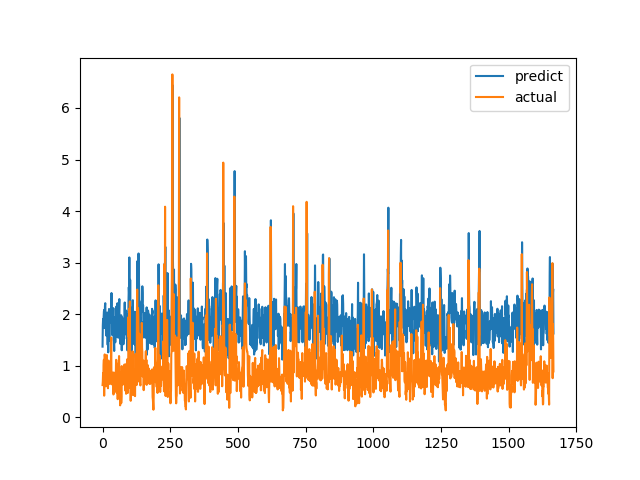

The data file committed next to this chart (first rows):
predict, actual
1.37, 0.6238
1.779, 0.6915
1.904, 0.8558
1.894, 0.7094
1.93, 1.015
2.05, 1.116
2.083, 0.4183
1.73, 1.002
1.955, 1.219
2.166, 1.143
2.213, 0.6528
1.971, 0.6747
1.884, 0.601
1.586, 0.6695
1.848, 0.6538
1.775, 0.7814
1.698, 1.206
2.031, 0.8469
1.779, 0.8286
1.405, 0.6482
1.942, 0.5624
1.259, 0.7183
1.916, 1.1
2.017, 0.9542
2.101, 0.729
1.488, 0.6694
1.753, 0.8631
2.058, 0.6465
1.844, 0.8223
1.847, 0.9236
2.081, 0.8301
2.016, 1.067
2.158, 1.546
2.41, 0.6827
2.027, 0.6386
1.896, 0.6464
1.593, 0.6881
1.794, 0.7274
1.847, 0.65
1.844, 0.8694
2.117, 0.4409
1.505, 0.4519
1.467, 0.7575
1.286, 0.4952
1.899, 0.6851
1.745, 0.7244
1.827, 0.8654
1.454, 0.74
1.846, 0.8071
1.956, 0.8204
1.923, 1.114
2.147, 1.109
1.951, 0.4751
1.792, 1.039
1.942, 0.9458
2.212, 0.7878
1.549, 0.3505
1.683, 0.9368
2.051, 0.9868
1.868, 0.647
... 1,607 more rows
